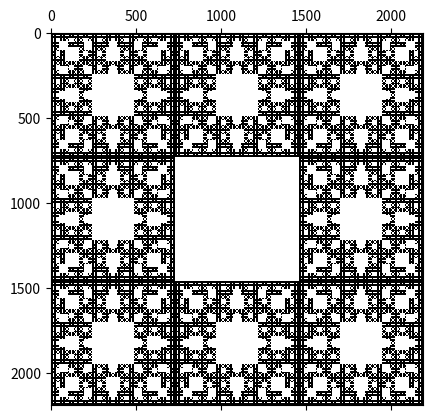

Write the Python code that produced this figure.
import numpy as np
import matplotlib.pyplot as plt

a = np.array([[1, 1, 1], [1, 0, 1], [1, 1, 1]]) # lvl1

for k in range(1, 7): #start from 1, stop at 6
    a = np.vstack((a, a, a))
    a = np.hstack((a, a, a))
    n, dmp = a.shape
    n = int(n/3)
    for i in range(n, n*2):
        for j in range(n, n*2):
            # print("a[", i, "," , j, "]")
            a[i, j] = 0

plt.matshow(a, cmap="Greys")
plt.show()